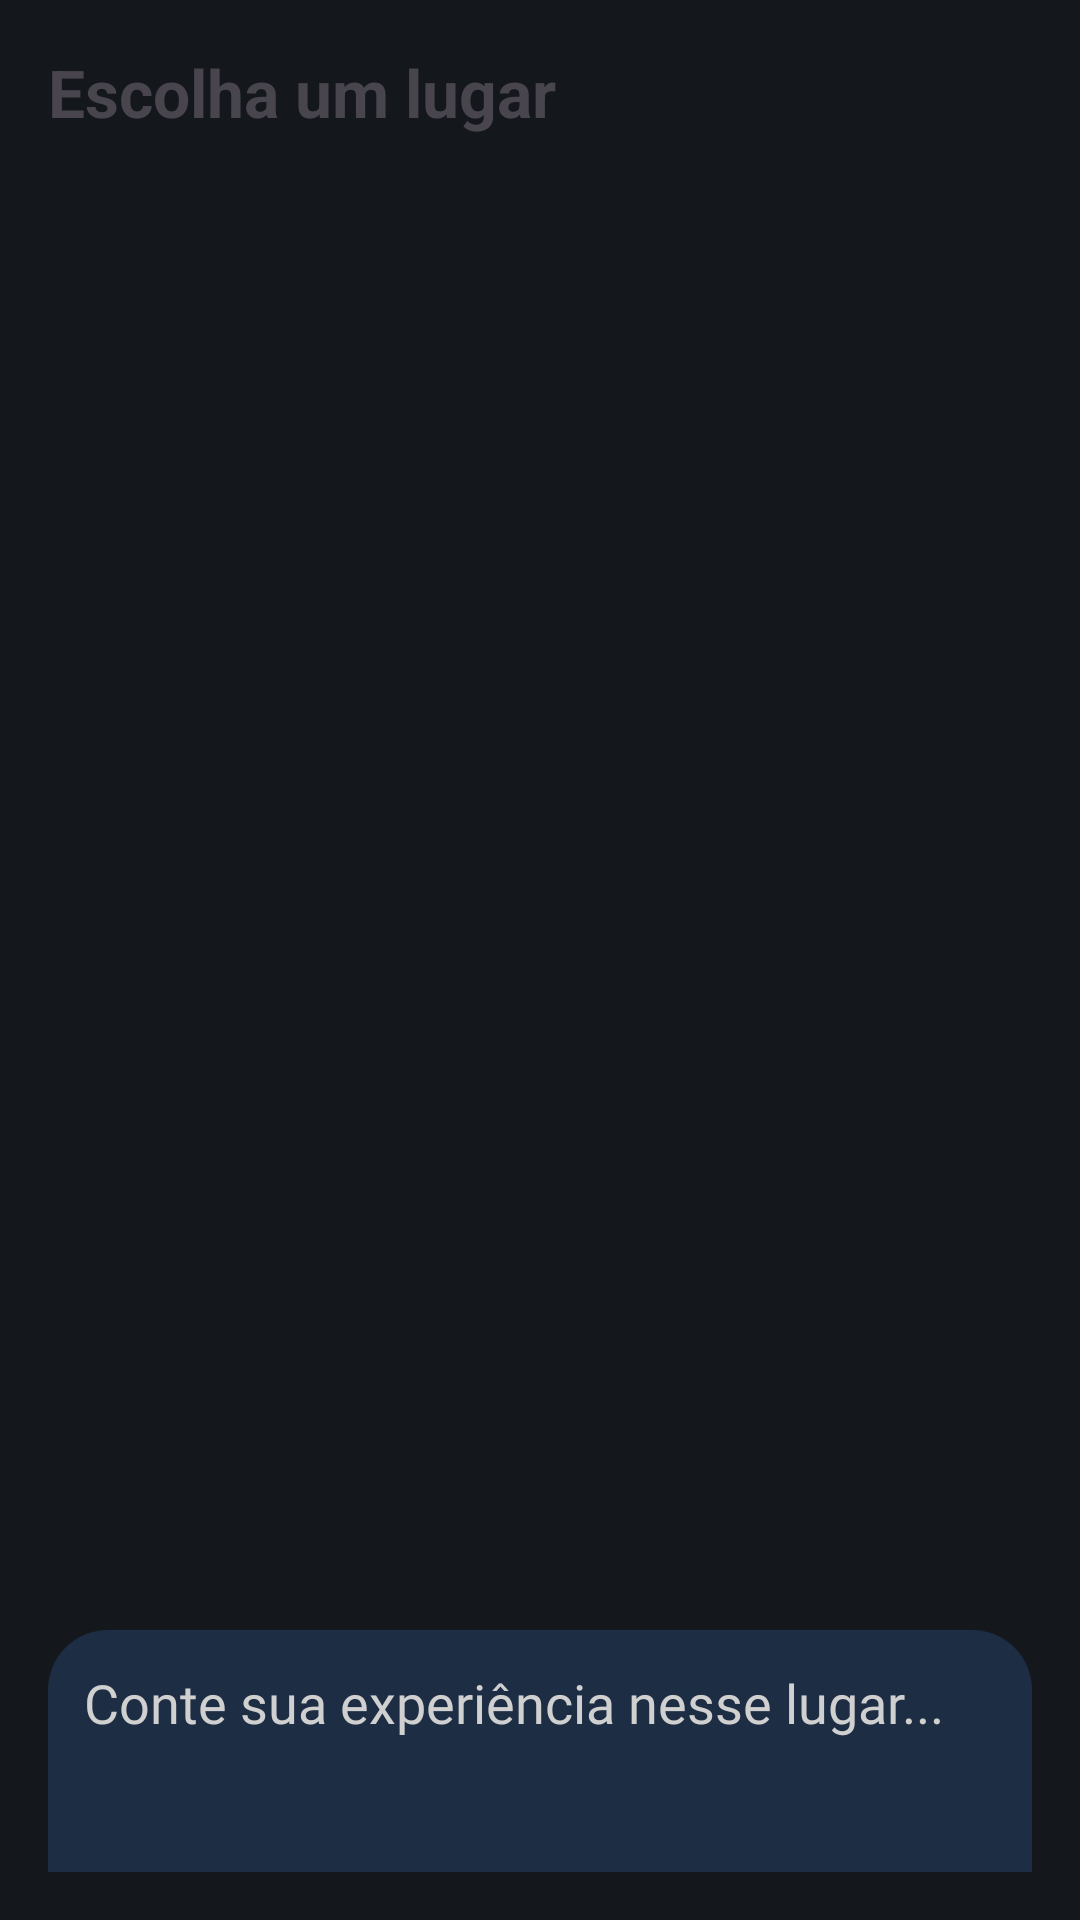

Layout XML and referenced resources for this Android screen:
<!-- AndroidManifest.xml: application theme Theme.Ativ_somativ_2 -->
<!-- res/layout/activity_cadastro_lugares.xml -->
<?xml version="1.0" encoding="utf-8"?>
<LinearLayout
    xmlns:android="http://schemas.android.com/apk/res/android"
    xmlns:app="http://schemas.android.com/apk/res-auto"
    android:layout_width="match_parent"
    android:layout_height="match_parent"
    android:orientation="vertical"
    android:padding="16dp"
    android:background="@color/blue_grey">

    <TextView
        android:layout_width="wrap_content"
        android:layout_height="wrap_content"
        android:text="Escolha um lugar"
        android:textSize="22sp"
        android:textStyle="bold"
        android:layout_marginBottom="12dp"/>

    <androidx.recyclerview.widget.RecyclerView
        android:id="@+id/recyclerLugaresCadastro"
        android:layout_width="match_parent"
        android:layout_height="474dp" />

    <EditText
        android:id="@+id/editDescricao"
        android:layout_width="match_parent"
        android:layout_height="120dp"
        android:layout_marginTop="12dp"
        android:background="@drawable/bg_card"
        android:fontFamily="@font/helvetica"
        android:gravity="top"
        android:hint="Conte sua experiência nesse lugar..."
        android:inputType="textMultiLine"
        android:padding="12dp"
        android:textColor="#FFFFFF"
        android:textColorHint="#D0D0D0" />

    <Button
        android:id="@+id/btnSalvarLugar"
        android:layout_width="match_parent"
        android:layout_height="wrap_content"
        android:backgroundTint="@color/green"
        android:visibility="gone"
        android:text="Salvar" />


</LinearLayout>
<!-- resources referenced by this layout -->
<resources>
  <color name="blue_grey">#14181c</color>
  <color name="green">#00E054</color>
  <!-- drawable bg_card (drawable) -->
  <shape xmlns:android="http://schemas.android.com/apk/res/android">
  
      <solid android:color="#1d2d44"/>
  
      <corners
          android:radius="20dp"/>
  
  </shape>
  <style name="Theme.Ativ_somativ_2" parent="Base.Theme.Ativ_somativ_2">
  
          <item name="android:windowBackground">@color/blue_grey</item>
  
      </style>
  <style name="Base.Theme.Ativ_somativ_2" parent="Theme.Material3.DayNight.NoActionBar">
  
      </style>
</resources>
